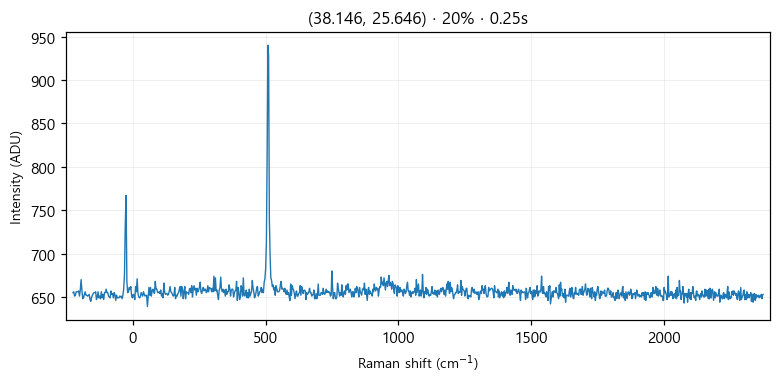

Source data for this figure (header and first rows):
# laser_power_pct, 20
# exposure_time, 0.25
# laser_nm, 532
# mode, single
pixel, raman_shift_cm-1, wavelength_nm, intensity
0, -225, 525.7, 655
1, -221.9, 525.8, 656
2, -218.9, 525.9, 651
3, -215.8, 526, 652
4, -212.7, 526.1, 656
5, -209.7, 526.2, 656
6, -206.6, 526.2, 656
7, -203.5, 526.3, 657
8, -200.5, 526.4, 651
9, -197.4, 526.5, 658
10, -194.4, 526.6, 670
11, -191.3, 526.7, 658
12, -188.3, 526.7, 648
13, -185.2, 526.8, 649
14, -182.1, 526.9, 653
15, -179.1, 527, 656
16, -176, 527.1, 652
17, -173, 527.2, 652
18, -169.9, 527.3, 651
19, -166.9, 527.3, 652
20, -163.9, 527.4, 653
21, -160.8, 527.5, 647
22, -157.8, 527.6, 645
23, -154.7, 527.7, 650
24, -151.7, 527.8, 652
25, -148.6, 527.8, 654
26, -145.6, 527.9, 655
27, -142.6, 528, 655
28, -139.5, 528.1, 656
29, -136.5, 528.2, 647
30, -133.5, 528.3, 650
31, -130.4, 528.4, 656
32, -127.4, 528.4, 649
33, -124.4, 528.5, 651
34, -121.3, 528.6, 648
35, -118.3, 528.7, 656
36, -115.3, 528.8, 649
37, -112.3, 528.9, 653
38, -109.2, 528.9, 647
39, -106.2, 529, 655
40, -103.2, 529.1, 655
41, -100.2, 529.2, 659
42, -97.17, 529.3, 655
43, -94.15, 529.4, 655
44, -91.13, 529.5, 651
45, -88.12, 529.5, 650
46, -85.1, 529.6, 649
47, -82.09, 529.7, 657
48, -79.08, 529.8, 653
49, -76.07, 529.9, 654
50, -73.06, 530, 649
51, -70.05, 530, 655
52, -67.04, 530.1, 653
53, -64.03, 530.2, 646
54, -61.03, 530.3, 652
55, -58.03, 530.4, 649
... 968 more rows
